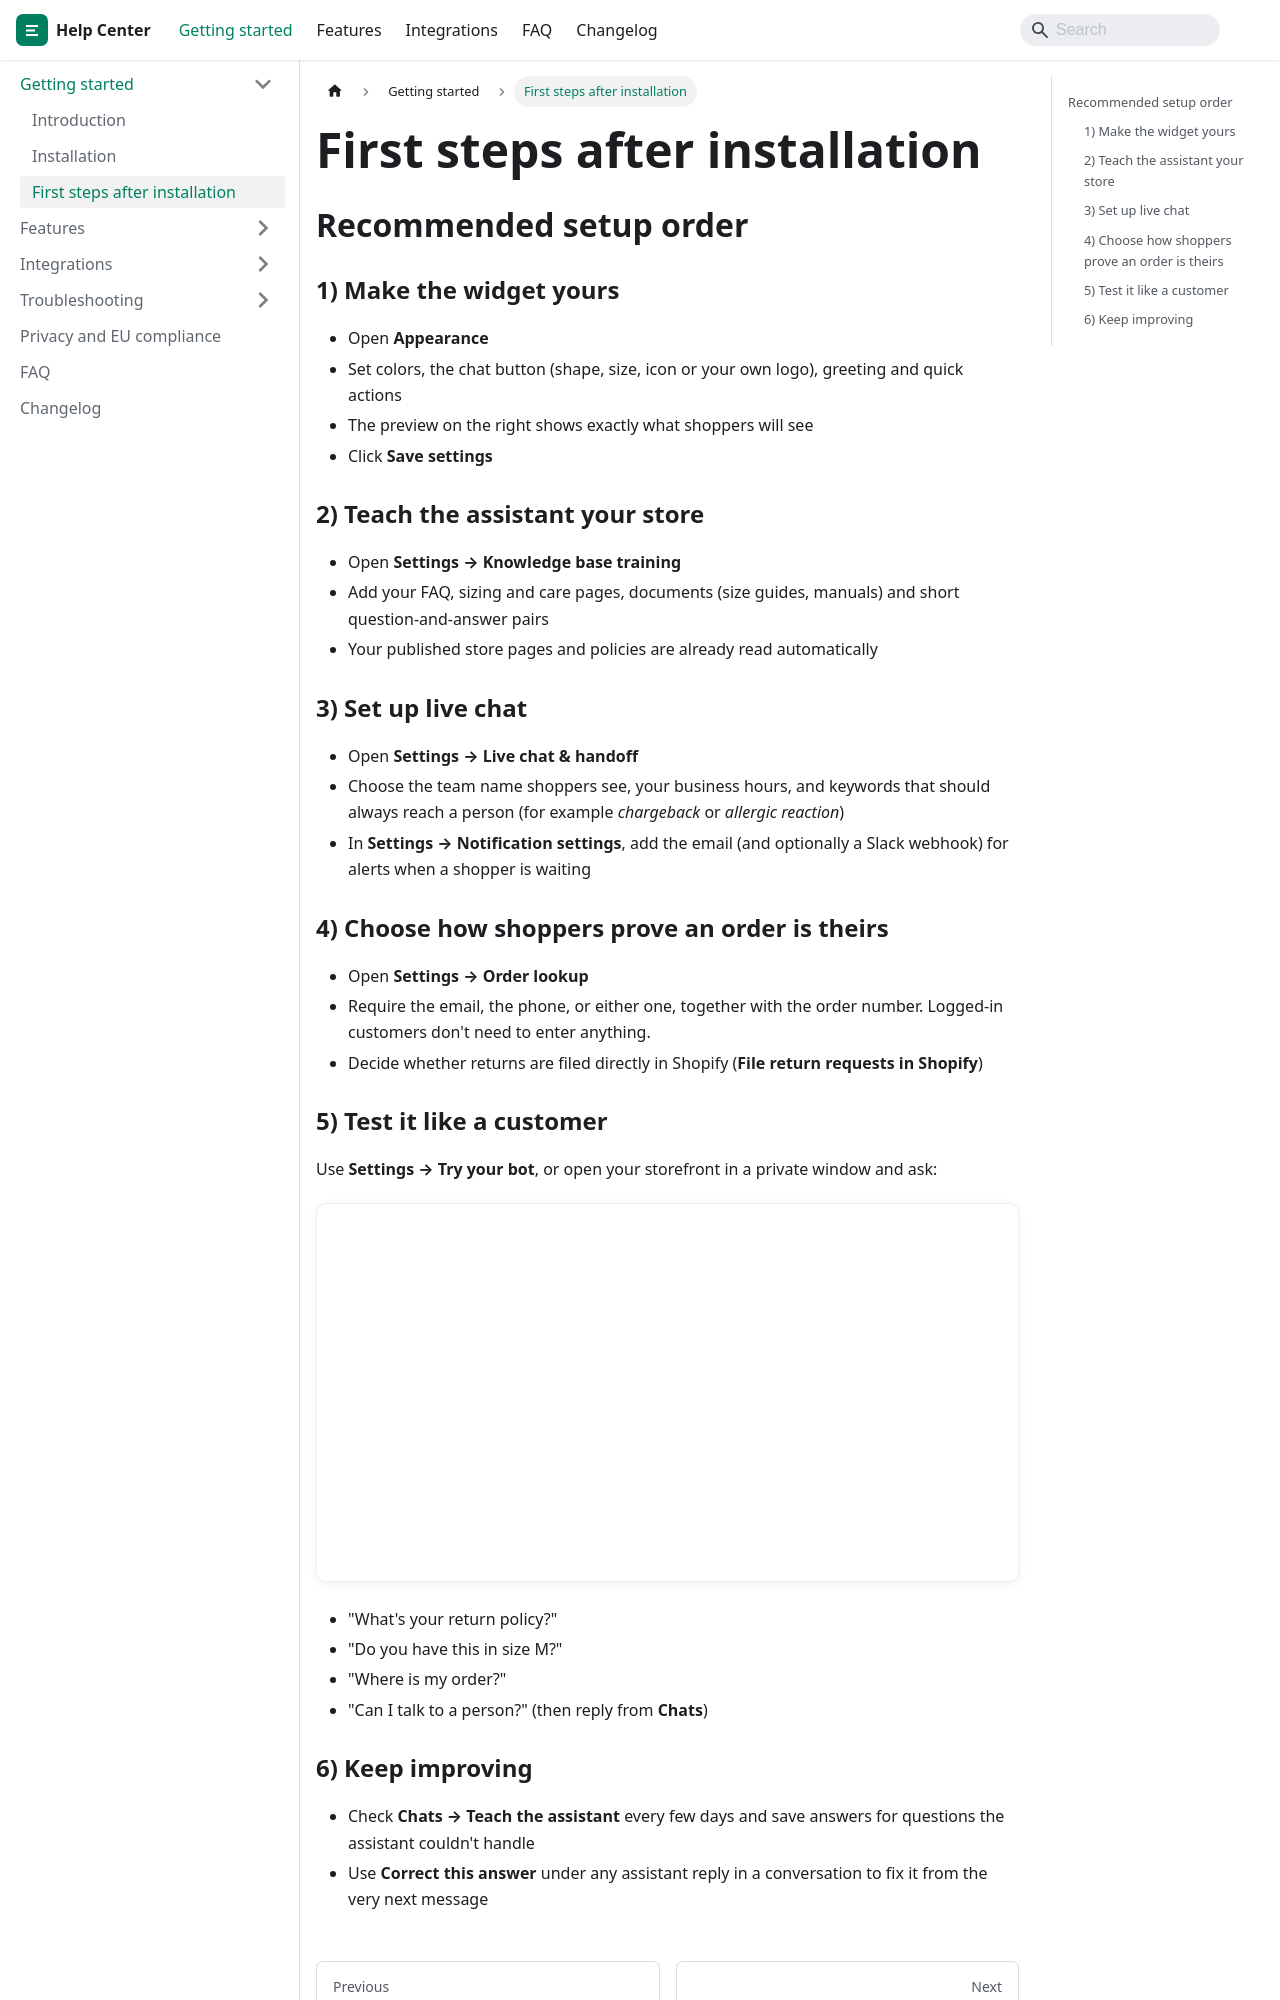

repository: jaronsmith2006/aixly-docs · page: getting-started/first-steps/index.html · generator: docusaurus

---
title: First steps after installation
sidebar_position: 3
---

## Recommended setup order

### 1) Make the widget yours

- Open **Appearance**
- Set colors, the chat button (shape, size, icon or your own logo), greeting and quick actions
- The preview on the right shows exactly what shoppers will see
- Click **Save settings**

### 2) Teach the assistant your store

- Open **Settings → Knowledge base training**
- Add your FAQ, sizing and care pages, documents (size guides, manuals) and short question-and-answer pairs
- Your published store pages and policies are already read automatically

### 3) Set up live chat

- Open **Settings → Live chat & handoff**
- Choose the team name shoppers see, your business hours, and keywords that should always reach a person (for example *chargeback* or *allergic reaction*)
- In **Settings → Notification settings**, add the email (and optionally a Slack webhook) for alerts when a shopper is waiting

### 4) Choose how shoppers prove an order is theirs

- Open **Settings → Order lookup**
- Require the email, the phone, or either one, together with the order number. Logged-in customers don't need to enter anything.
- Decide whether returns are filed directly in Shopify (**File return requests in Shopify**)

### 5) Test it like a customer

Use **Settings → Try your bot**, or open your storefront in a private window and ask:

![Settings → Try your bot](/img/screens/settings-try-bot@2x.webp)

- "What's your return policy?"
- "Do you have this in size M?"
- "Where is my order?"
- "Can I talk to a person?" (then reply from **Chats**)
